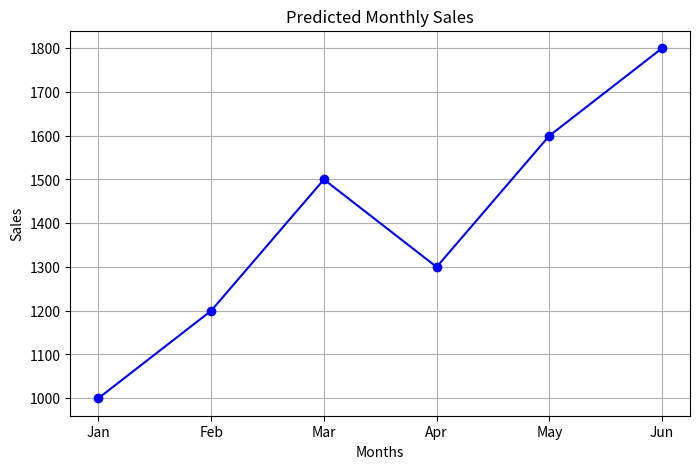
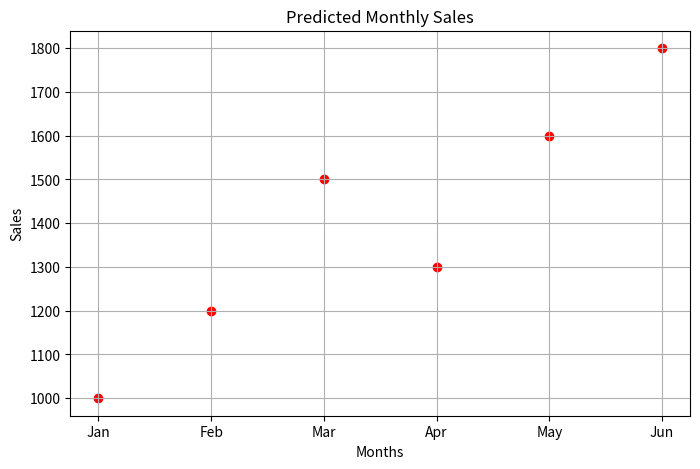
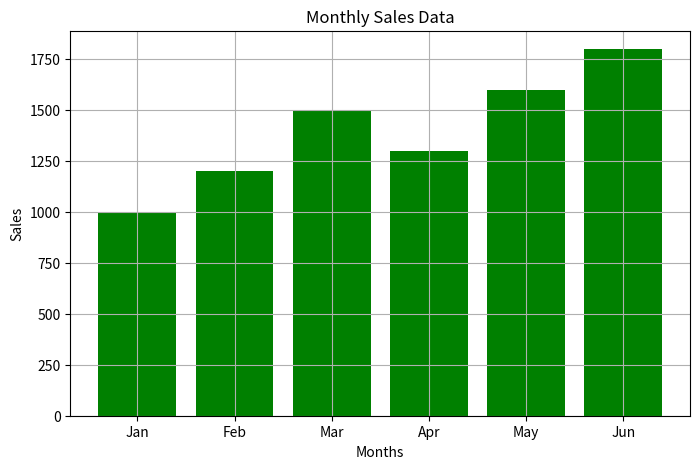

The matplotlib source for these figures, in order:
import matplotlib.pyplot as plt

months = ['Jan', 'Feb', 'Mar', 'Apr', 'May', 'Jun']
sales = [1000, 1200, 1500, 1300, 1600, 1800]

plt.figure(figsize=(8, 5))
plt.plot(months, sales, marker='o', linestyle='-', color='b')
plt.title('Predicted Monthly Sales')
plt.xlabel('Months')
plt.ylabel('Sales')
plt.grid(True)


plt.figure(figsize=(8, 5))
plt.scatter(months, sales, color='r', marker='o')
plt.title('Predicted Monthly Sales')
plt.xlabel('Months')
plt.ylabel('Sales')
plt.grid(True)


plt.figure(figsize=(8, 5))
plt.bar(months, sales, color='g')
plt.title('Monthly Sales Data')
plt.xlabel('Months')
plt.ylabel('Sales')
plt.grid(True)
plt.show()
